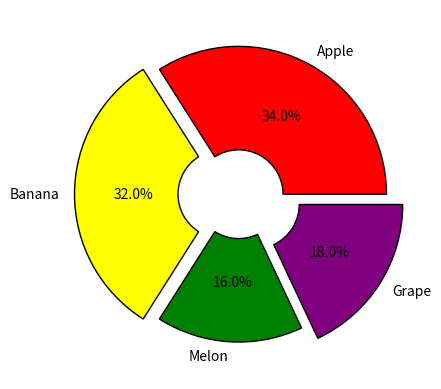

Here is the Python script that generated this plot:
import matplotlib.pyplot as plt
from matplotlib import font_manager

fruits = ["Apple", "Banana", "Melon","Grape" ]
ratio = [34, 32, 16, 18]
explode = [0, 0.11, 0, 0.13]
colors = ['red', 'yellow', 'green', 'purple']
wedgeprops = {'width' : 0.7, 'edgecolor' : 'black'}

plt.pie(ratio, labels=fruits, autopct='%.1f%%', explode=explode, colors=colors, wedgeprops=wedgeprops)
plt.show()